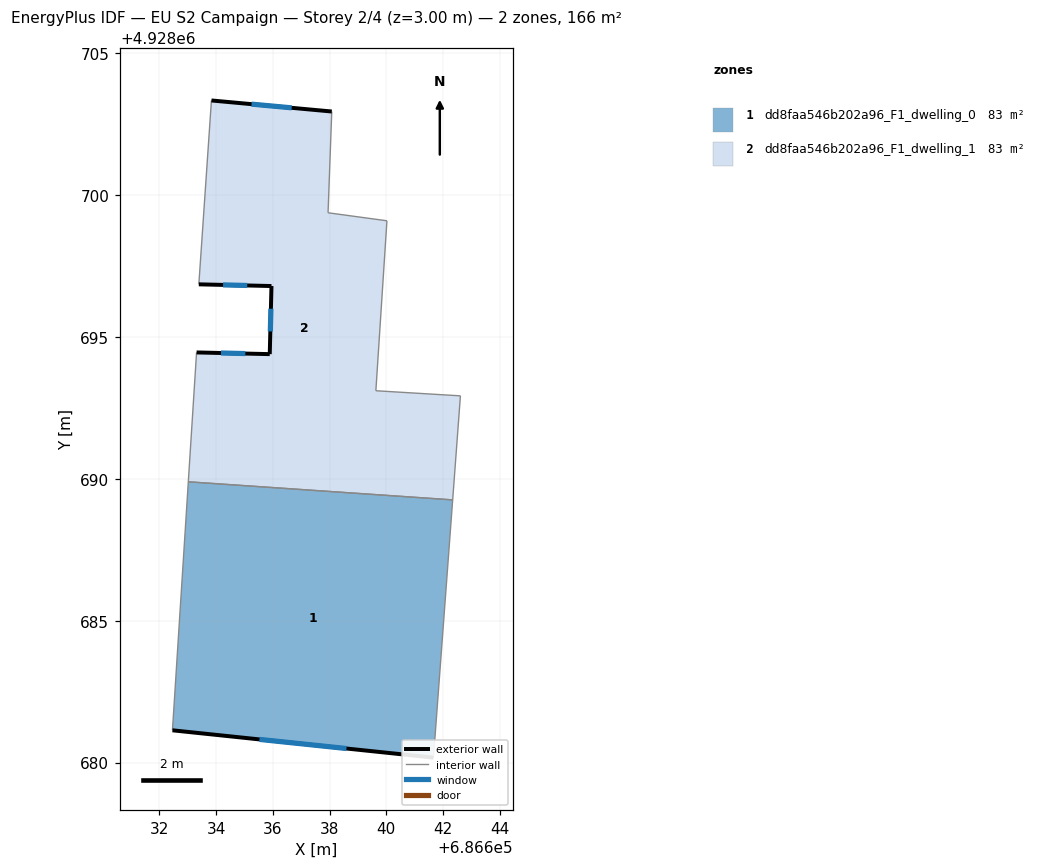
=== STOREY PLAN SPEC (per zone: floor XY polygon, exterior-wall plan segments, windows/doors) ===
zone 1: dd8faa546b202a96_F1_dwelling_0  (83.1 m²)
  floor: (686642.34, 4928689.26) (686641.66, 4928680.17) (686632.46, 4928681.14) (686633.02, 4928689.89)
  exterior wall: (686632.46, 4928681.14) – (686641.66, 4928680.17)  [9.2 m]
    window: (686635.53, 4928680.82) – (686638.60, 4928680.49)  [3.1 m²]
  interior walls: 3
zone 2: dd8faa546b202a96_F1_dwelling_1  (83.1 m²)
  floor: (686638.08, 4928702.95) (686637.95, 4928699.38) (686640.02, 4928699.09) (686639.63, 4928693.10) (686642.61, 4928692.92) (686642.34, 4928689.26) (686633.02, 4928689.89) (686633.31, 4928694.45) (686635.89, 4928694.39) (686635.95, 4928696.79) (686633.39, 4928696.85) (686633.84, 4928703.33)
  exterior wall: (686638.08, 4928702.95) – (686633.84, 4928703.33)  [4.3 m]
    window: (686636.66, 4928703.07) – (686635.25, 4928703.20)  [1.4 m²]
  exterior wall: (686635.89, 4928694.39) – (686633.31, 4928694.45)  [2.6 m]
    window: (686635.03, 4928694.41) – (686634.17, 4928694.43)  [0.9 m²]
  exterior wall: (686635.95, 4928696.79) – (686635.89, 4928694.39)  [2.4 m]
    window: (686635.93, 4928695.99) – (686635.91, 4928695.19)  [0.8 m²]
  exterior wall: (686633.39, 4928696.85) – (686635.95, 4928696.79)  [2.6 m]
    window: (686634.25, 4928696.83) – (686635.10, 4928696.81)  [0.9 m²]
  interior walls: 8

=== DERIVED (storey summary) ===
Building: EU S2 Campaign
Storey: 2 of 4  (floor level z = 3.00 m)
Storey gross floor area: 166.2 m²
Zones on this storey: 2
  - dd8faa546b202a96_F1_dwelling_0: floor 83.1 m²; exterior wall 9.2 m (27.7 m²); 1 window(s) 3.1 m²; WWR 11.1%
  - dd8faa546b202a96_F1_dwelling_1: floor 83.1 m²; exterior wall 11.8 m (35.4 m²); 4 window(s) 3.9 m²; WWR 11.1%
Zone adjacency (shared interzone walls):
  - dd8faa546b202a96_F1_dwelling_0 ↔ dd8faa546b202a96_F1_dwelling_1